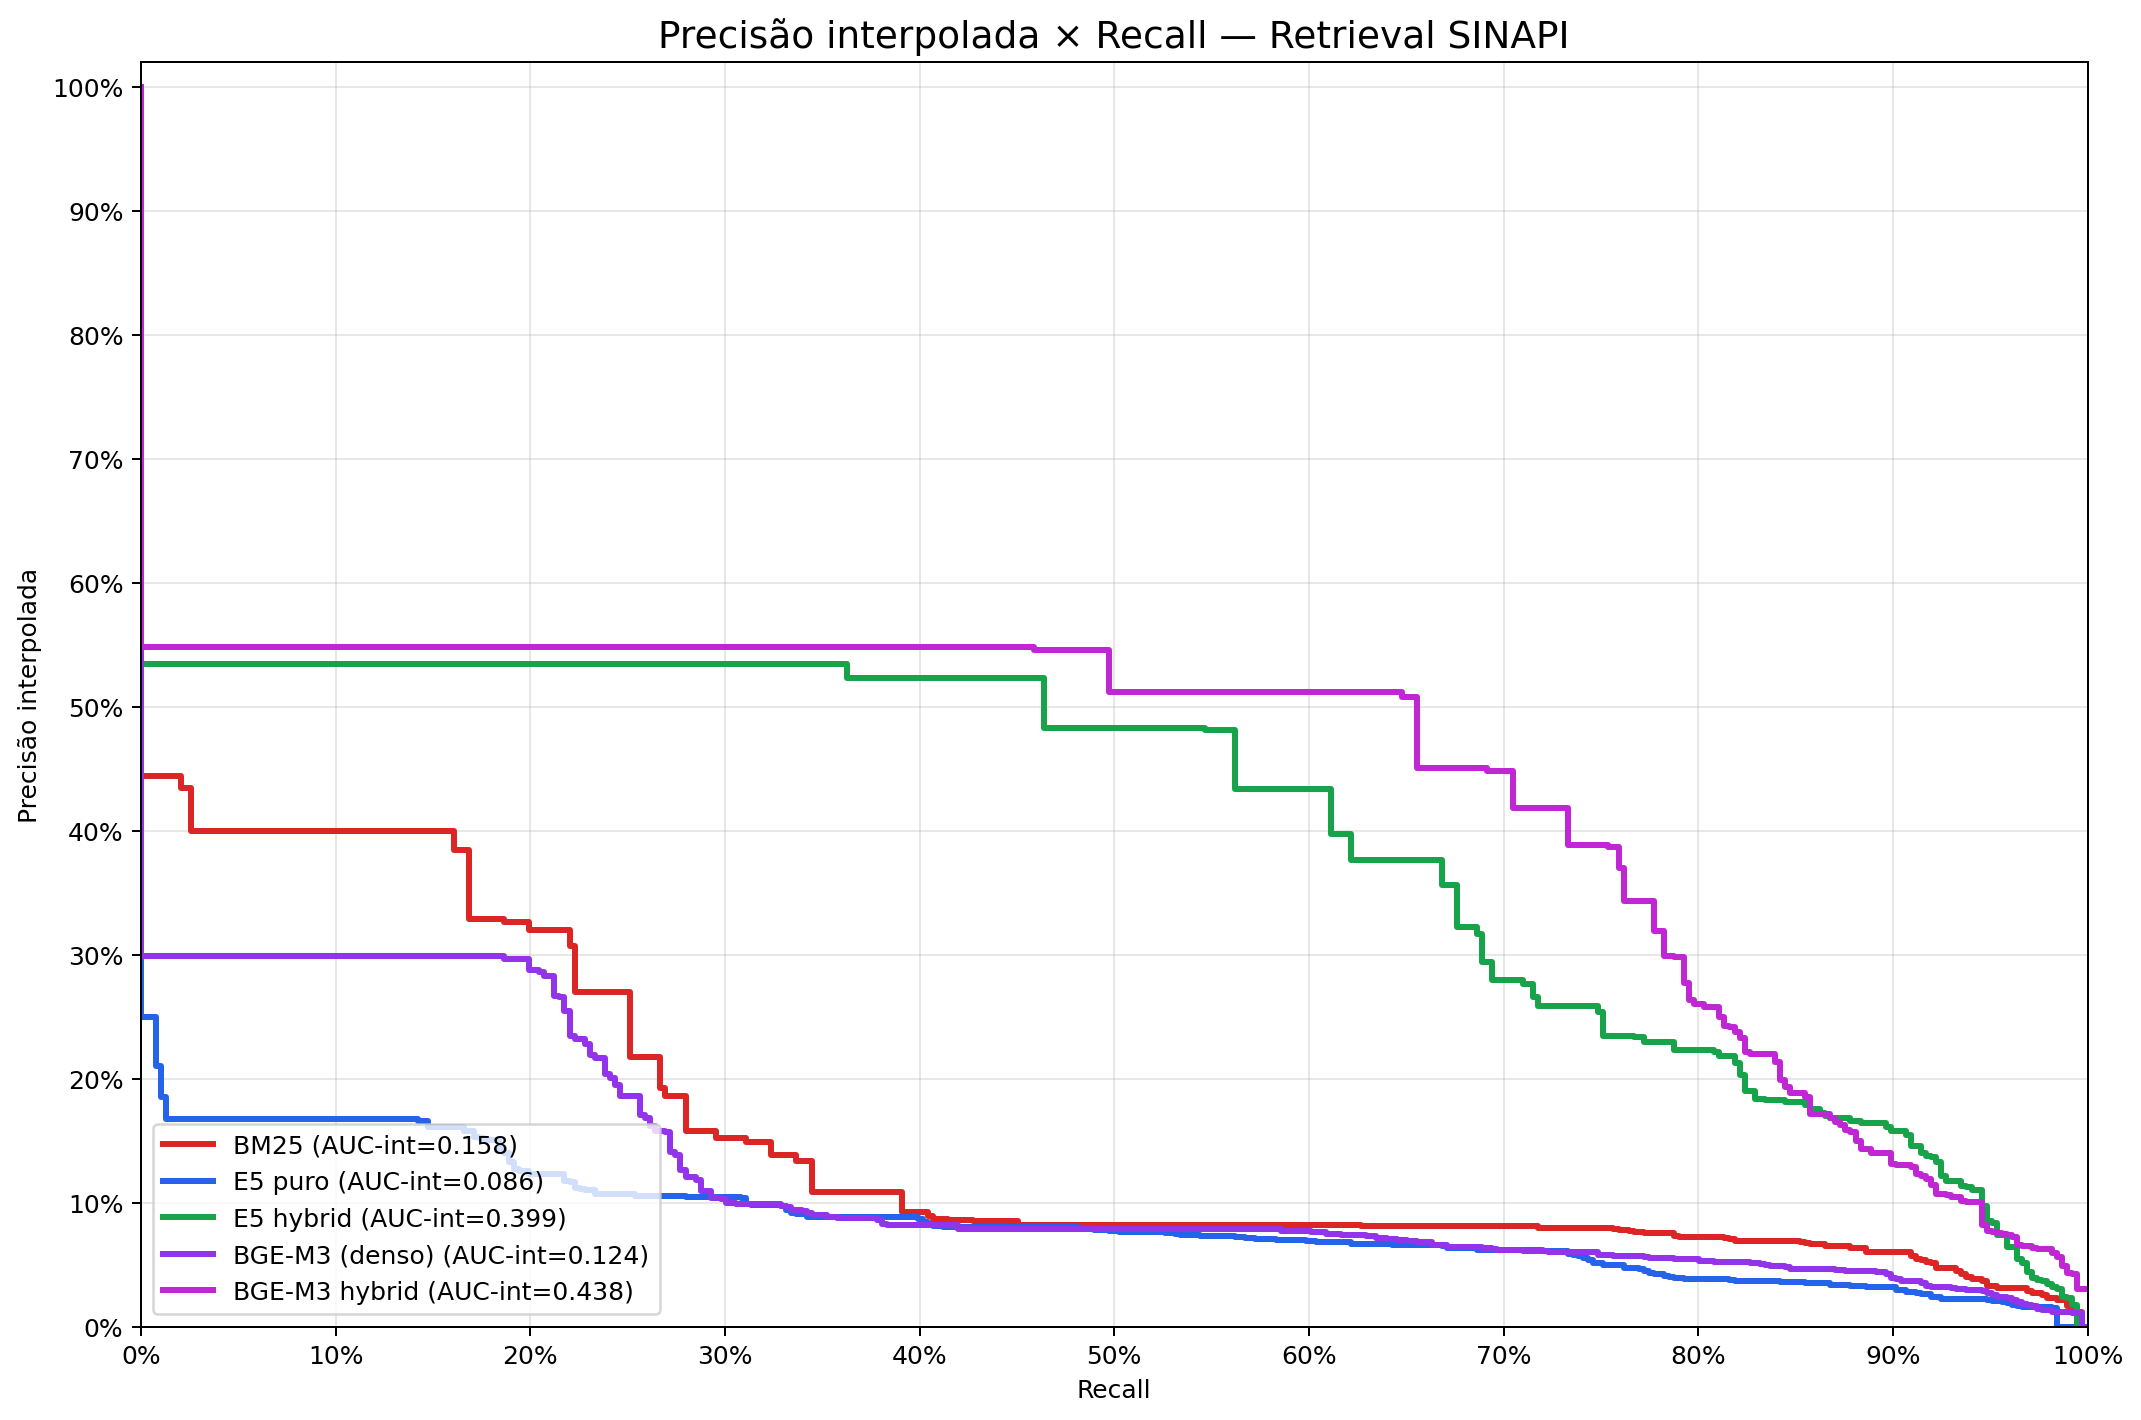

The file beside this chart, header and first rows:
recall; bm25; e5; e5_hybrid; bge_m3; bge_m3_hybrid
0.000000000; 1; 1; 1; 1; 1
0.002591; 0.4444; 0.25; 0.5344; 0.2988; 0.548
0.005181; 0.4444; 0.25; 0.5344; 0.2988; 0.548
0.007772; 0.4444; 0.25; 0.5344; 0.2988; 0.548
0.01036; 0.4444; 0.2105; 0.5344; 0.2988; 0.548
0.01295; 0.4444; 0.1852; 0.5344; 0.2988; 0.548
0.01554; 0.4444; 0.1677; 0.5344; 0.2988; 0.548
0.01813; 0.4444; 0.1677; 0.5344; 0.2988; 0.548
0.02073; 0.4444; 0.1677; 0.5344; 0.2988; 0.548
0.02332; 0.4348; 0.1677; 0.5344; 0.2988; 0.548
0.02591; 0.4348; 0.1677; 0.5344; 0.2988; 0.548
0.0285; 0.4; 0.1677; 0.5344; 0.2988; 0.548
0.03109; 0.4; 0.1677; 0.5344; 0.2988; 0.548
0.03368; 0.4; 0.1677; 0.5344; 0.2988; 0.548
0.03627; 0.4; 0.1677; 0.5344; 0.2988; 0.548
0.03886; 0.4; 0.1677; 0.5344; 0.2988; 0.548
0.04145; 0.4; 0.1677; 0.5344; 0.2988; 0.548
0.04404; 0.4; 0.1677; 0.5344; 0.2988; 0.548
0.04663; 0.4; 0.1677; 0.5344; 0.2988; 0.548
0.04922; 0.4; 0.1677; 0.5344; 0.2988; 0.548
0.05181; 0.4; 0.1677; 0.5344; 0.2988; 0.548
0.0544; 0.4; 0.1677; 0.5344; 0.2988; 0.548
0.05699; 0.4; 0.1677; 0.5344; 0.2988; 0.548
0.05958; 0.4; 0.1677; 0.5344; 0.2988; 0.548
0.06218; 0.4; 0.1677; 0.5344; 0.2988; 0.548
0.06477; 0.4; 0.1677; 0.5344; 0.2988; 0.548
0.06736; 0.4; 0.1677; 0.5344; 0.2988; 0.548
0.06995; 0.4; 0.1677; 0.5344; 0.2988; 0.548
0.07254; 0.4; 0.1677; 0.5344; 0.2988; 0.548
0.07513; 0.4; 0.1677; 0.5344; 0.2988; 0.548
0.07772; 0.4; 0.1677; 0.5344; 0.2988; 0.548
0.08031; 0.4; 0.1677; 0.5344; 0.2988; 0.548
0.0829; 0.4; 0.1677; 0.5344; 0.2988; 0.548
0.08549; 0.4; 0.1677; 0.5344; 0.2988; 0.548
0.08808; 0.4; 0.1677; 0.5344; 0.2988; 0.548
0.09067; 0.4; 0.1677; 0.5344; 0.2988; 0.548
0.09326; 0.4; 0.1677; 0.5344; 0.2988; 0.548
0.09585; 0.4; 0.1677; 0.5344; 0.2988; 0.548
0.09845; 0.4; 0.1677; 0.5344; 0.2988; 0.548
0.101; 0.4; 0.1677; 0.5344; 0.2988; 0.548
0.1036; 0.4; 0.1677; 0.5344; 0.2988; 0.548
0.1062; 0.4; 0.1677; 0.5344; 0.2988; 0.548
0.1088; 0.4; 0.1677; 0.5344; 0.2988; 0.548
0.1114; 0.4; 0.1677; 0.5344; 0.2988; 0.548
0.114; 0.4; 0.1677; 0.5344; 0.2988; 0.548
0.1166; 0.4; 0.1677; 0.5344; 0.2988; 0.548
0.1192; 0.4; 0.1677; 0.5344; 0.2988; 0.548
0.1218; 0.4; 0.1677; 0.5344; 0.2988; 0.548
0.1244; 0.4; 0.1677; 0.5344; 0.2988; 0.548
0.1269; 0.4; 0.1677; 0.5344; 0.2988; 0.548
0.1295; 0.4; 0.1677; 0.5344; 0.2988; 0.548
0.1321; 0.4; 0.1677; 0.5344; 0.2988; 0.548
0.1347; 0.4; 0.1677; 0.5344; 0.2988; 0.548
0.1373; 0.4; 0.1677; 0.5344; 0.2988; 0.548
0.1399; 0.4; 0.1677; 0.5344; 0.2988; 0.548
0.1425; 0.4; 0.1677; 0.5344; 0.2988; 0.548
0.1451; 0.4; 0.1662; 0.5344; 0.2988; 0.548
0.1477; 0.4; 0.1662; 0.5344; 0.2988; 0.548
0.1503; 0.4; 0.1608; 0.5344; 0.2988; 0.548
0.1529; 0.4; 0.1608; 0.5344; 0.2988; 0.548
... 327 more rows
